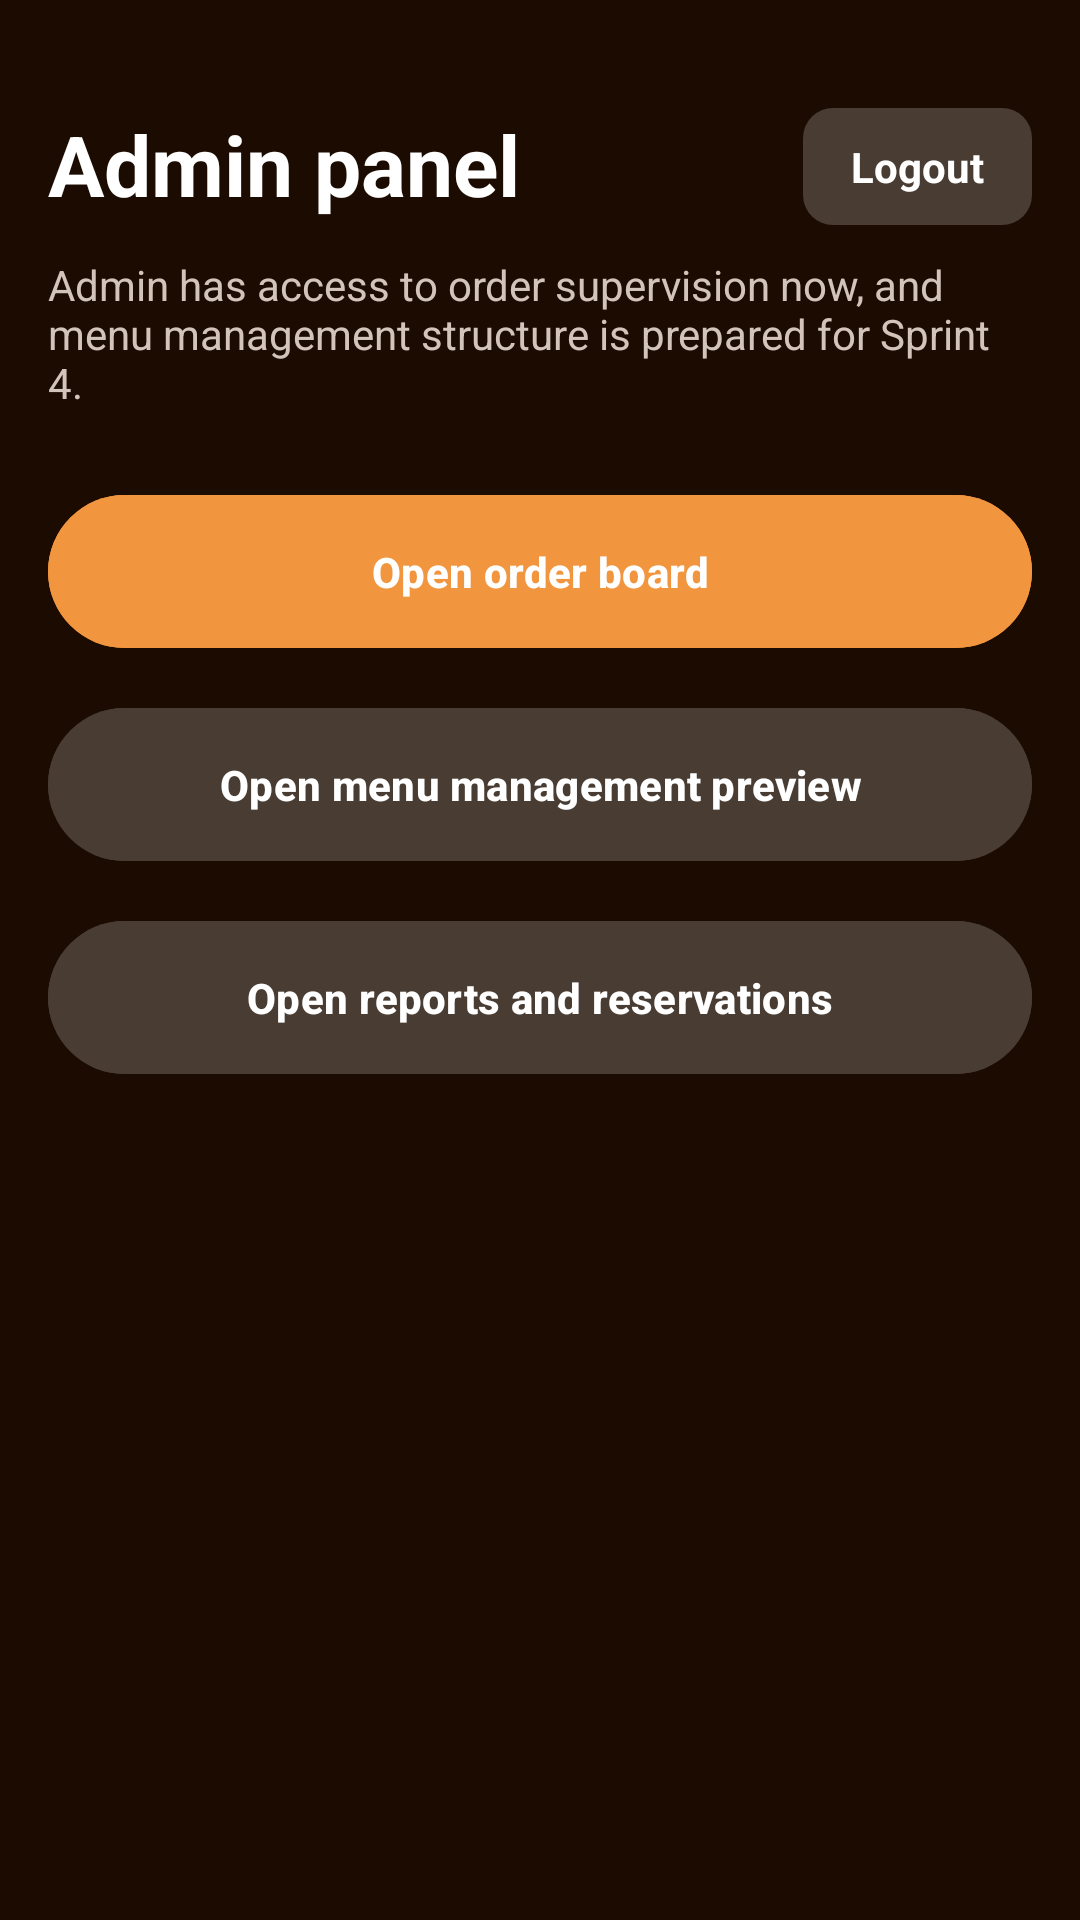

Write the Android layout XML for this screen, with the resource values it uses.
<!-- AndroidManifest.xml: application theme Theme.CoffeeShop -->
<!-- res/layout/activity_admin.xml -->
<?xml version="1.0" encoding="utf-8"?>
<androidx.constraintlayout.widget.ConstraintLayout xmlns:android="http://schemas.android.com/apk/res/android"
    xmlns:app="http://schemas.android.com/apk/res-auto"
    android:layout_width="match_parent"
    android:layout_height="match_parent"
    android:background="@color/color2">

    <TextView
        android:id="@+id/titleTxt"
        android:layout_width="0dp"
        android:layout_height="wrap_content"
        android:layout_marginStart="16dp"
        android:layout_marginTop="36dp"
        android:layout_marginEnd="16dp"
        android:text="@string/admin_panel"
        android:textColor="@color/white"
        android:textSize="28sp"
        android:textStyle="bold"
        app:layout_constraintEnd_toStartOf="@+id/logoutBtn"
        app:layout_constraintStart_toStartOf="parent"
        app:layout_constraintTop_toTopOf="parent" />

    <TextView
        android:id="@+id/logoutBtn"
        android:layout_width="wrap_content"
        android:layout_height="wrap_content"
        android:layout_marginTop="36dp"
        android:layout_marginEnd="16dp"
        android:background="@drawable/brown_bg"
        android:paddingHorizontal="16dp"
        android:paddingVertical="10dp"
        android:text="@string/logout"
        android:textColor="@color/white"
        android:textStyle="bold"
        app:layout_constraintEnd_toEndOf="parent"
        app:layout_constraintTop_toTopOf="parent" />

    <TextView
        android:id="@+id/subtitleTxt"
        android:layout_width="0dp"
        android:layout_height="wrap_content"
        android:layout_marginStart="16dp"
        android:layout_marginTop="12dp"
        android:layout_marginEnd="16dp"
        android:text="@string/admin_hint"
        android:textColor="@color/warm_gray"
        app:layout_constraintEnd_toEndOf="parent"
        app:layout_constraintStart_toStartOf="parent"
        app:layout_constraintTop_toBottomOf="@+id/titleTxt" />

    <com.google.android.material.button.MaterialButton
        android:id="@+id/openOrderBoardBtn"
        android:layout_width="0dp"
        android:layout_height="wrap_content"
        android:layout_marginStart="16dp"
        android:layout_marginTop="24dp"
        android:layout_marginEnd="16dp"
        android:backgroundTint="@color/color1"
        android:paddingVertical="16dp"
        android:text="@string/open_order_board"
        android:textAllCaps="false"
        android:textColor="@color/white"
        android:textStyle="bold"
        app:layout_constraintEnd_toEndOf="parent"
        app:layout_constraintStart_toStartOf="parent"
        app:layout_constraintTop_toBottomOf="@+id/subtitleTxt" />

    <com.google.android.material.button.MaterialButton
        android:id="@+id/openMenuManagementBtn"
        android:layout_width="0dp"
        android:layout_height="wrap_content"
        android:layout_marginStart="16dp"
        android:layout_marginTop="12dp"
        android:layout_marginEnd="16dp"
        android:backgroundTint="@color/color3"
        android:paddingVertical="16dp"
        android:text="@string/open_menu_management"
        android:textAllCaps="false"
        android:textColor="@color/white"
        android:textStyle="bold"
        app:layout_constraintEnd_toEndOf="parent"
        app:layout_constraintStart_toStartOf="parent"
        app:layout_constraintTop_toBottomOf="@+id/openOrderBoardBtn" />

    <com.google.android.material.button.MaterialButton
        android:id="@+id/openReportsBtn"
        android:layout_width="0dp"
        android:layout_height="wrap_content"
        android:layout_marginStart="16dp"
        android:layout_marginTop="12dp"
        android:layout_marginEnd="16dp"
        android:backgroundTint="@color/color3"
        android:paddingVertical="16dp"
        android:text="@string/open_reports"
        android:textAllCaps="false"
        android:textColor="@color/white"
        android:textStyle="bold"
        app:layout_constraintEnd_toEndOf="parent"
        app:layout_constraintStart_toStartOf="parent"
        app:layout_constraintTop_toBottomOf="@+id/openMenuManagementBtn" />

</androidx.constraintlayout.widget.ConstraintLayout>
<!-- resources referenced by this layout -->
<resources>
  <color name="color1">#F1953E</color>
  <color name="color2">#1C0B01</color>
  <color name="color3">#483C33</color>
  <color name="warm_gray">#D2C4BA</color>
  <color name="white">#FFFFFFFF</color>
  <!-- drawable brown_bg (drawable) -->
  <?xml version="1.0" encoding="utf-8"?>
  <selector xmlns:android="http://schemas.android.com/apk/res/android">
      <item>
          <shape android:shape="rectangle">
              <solid android:color="@color/color3"/>
              <corners android:radius="10dp"/>
          </shape>
      </item>
  </selector>
  <string name="admin_hint">Admin has access to order supervision now, and menu management structure is prepared for Sprint 4.</string>
  <string name="admin_panel">Admin panel</string>
  <string name="logout">Logout</string>
  <string name="open_menu_management">Open menu management preview</string>
  <string name="open_order_board">Open order board</string>
  <string name="open_reports">Open reports and reservations</string>
  <style name="Theme.CoffeeShop" parent="Base.Theme.CoffeeShop" />
  <style name="Base.Theme.CoffeeShop" parent="Theme.Material3.DayNight.NoActionBar">
          
          
      </style>
</resources>
